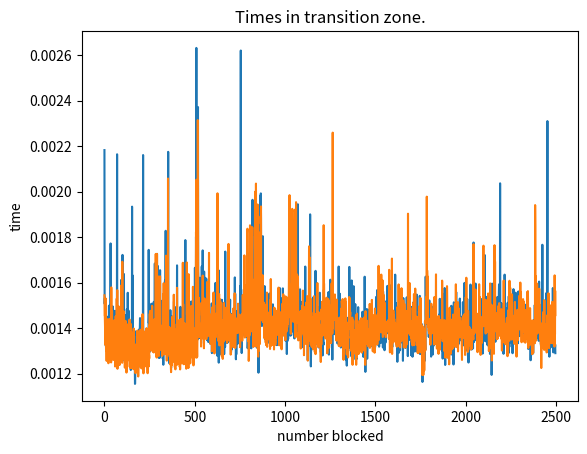

Source code (Python):
import os
import time
import matplotlib.pyplot as plt

n=50

time_q4 = []
time_q11 = []
for i in range(1,2499):
    cmd = "./blocked "+str(i)+ " "+str(n)
    os.system(cmd)
    cmd0 = "gringo queens11.lp blocked.lp --const n="+str(n)+" | clasp --time-limit=200 1"
    cmd1 ="gringo queens4.lp blocked.lp --const n="+str(n)+" |  clasp --time-limit=200 1"
    start_time = time.time() 
    x=os.popen(cmd0).read() # This will run the command and return any outp
    print(x)
    print(cmd0)
    t=-(start_time-time.time())
    time_q4.append(t)
    start_time = time.time() 
    x=os.popen(cmd1).read() # This will run the command and return any outp
    print(x)
    print(cmd1)
    t=-(start_time-time.time())
    time_q11.append(t)
    print(str(i))
plt.plot(time_q4)
plt.plot(time_q11)
plt.title('Times in transition zone.')
plt.ylabel('time')
plt.xlabel('number blocked')
plt.show()
